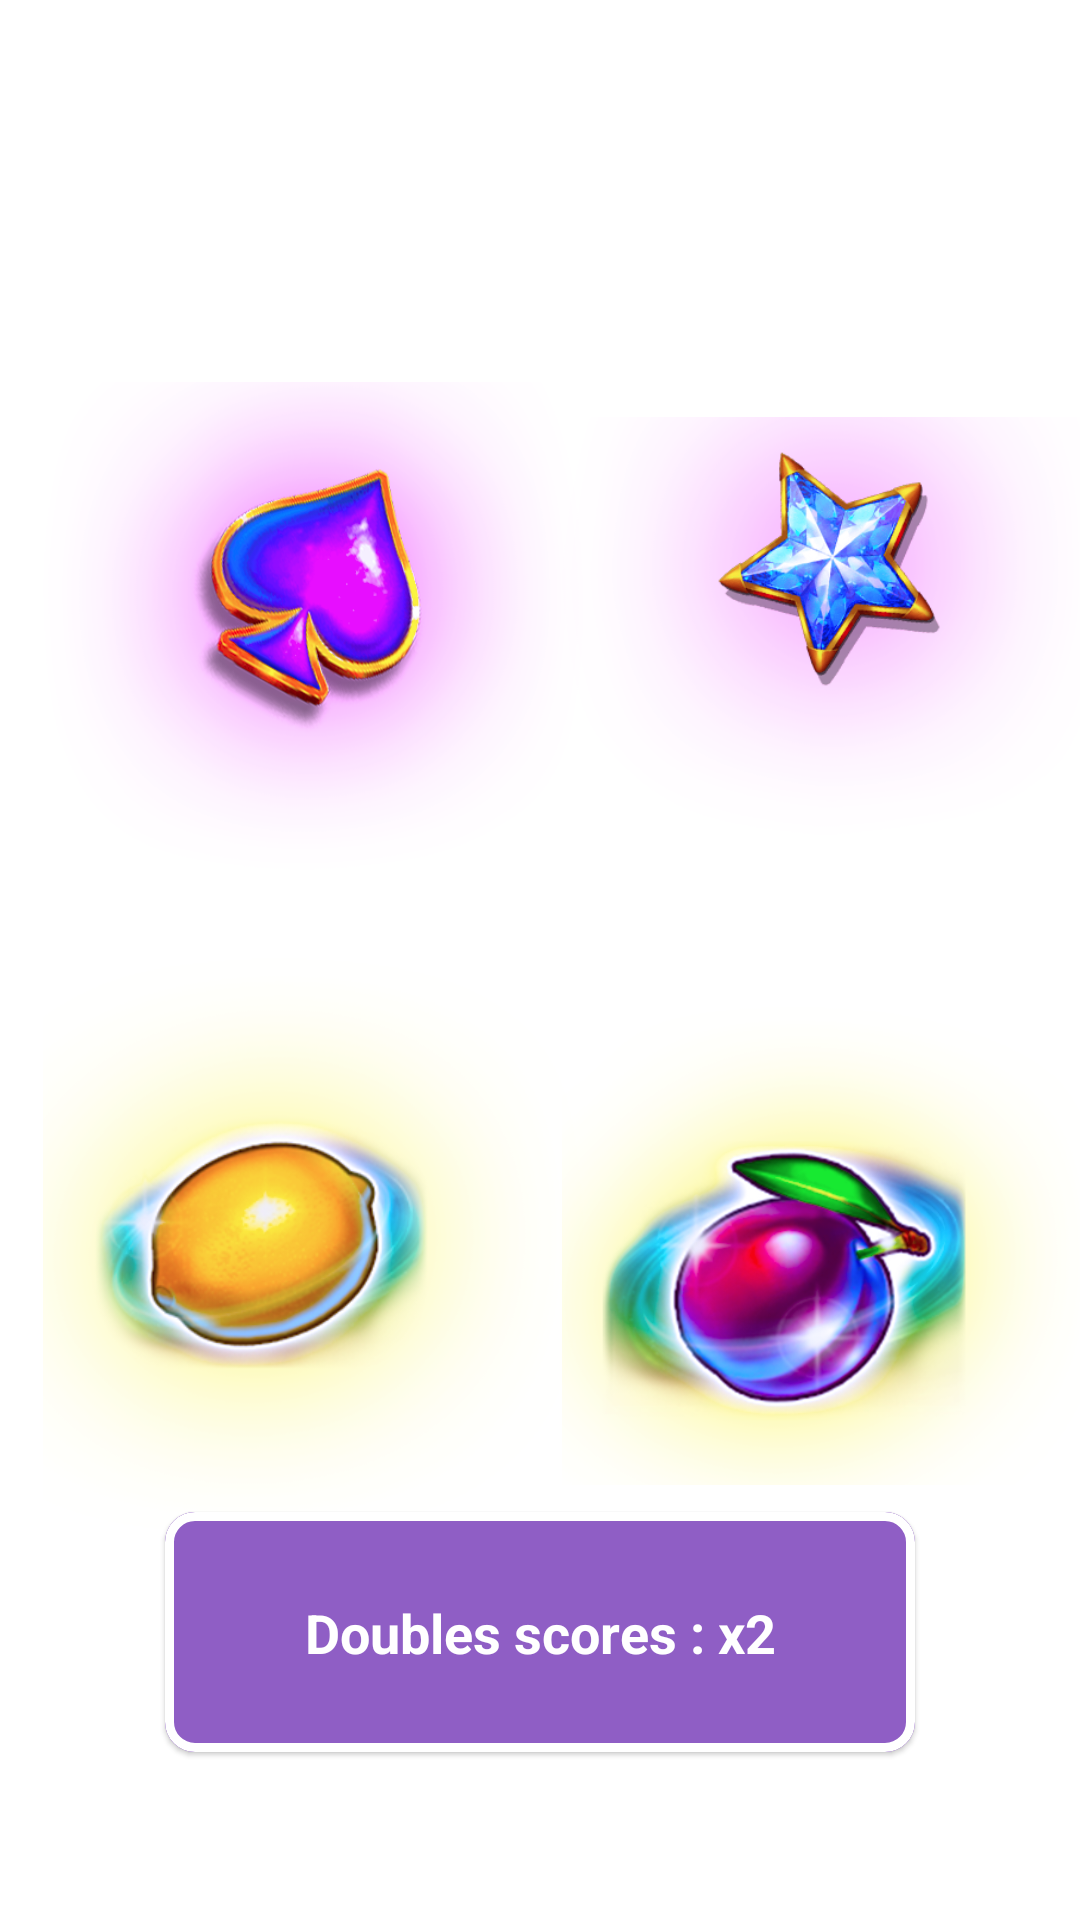

Reconstruct the res/layout file that produces this screen, plus the resources it refers to.
<!-- AndroidManifest.xml: application theme Theme.TimeOfAge -->
<!-- res/layout/activity_mkisusywud.xml -->
<?xml version="1.0" encoding="utf-8"?>
<androidx.constraintlayout.widget.ConstraintLayout xmlns:android="http://schemas.android.com/apk/res/android"
    xmlns:app="http://schemas.android.com/apk/res-auto"
    xmlns:tools="http://schemas.android.com/tools"
    android:layout_width="match_parent"
    android:layout_height="match_parent"
    android:background="@drawable/bg_tm_age"
    tools:context=".Mkisusywud">

    <TextView
        android:id="@+id/textView"
        android:layout_width="wrap_content"
        android:layout_height="wrap_content"
        android:text="Tap on all lucky items and get points"
        android:textColor="@color/white"
        android:textSize="20sp"
        android:textStyle="bold"
        app:layout_constraintBottom_toBottomOf="parent"
        app:layout_constraintEnd_toEndOf="parent"
        app:layout_constraintStart_toStartOf="parent"
        app:layout_constraintTop_toTopOf="parent"
        app:layout_constraintVertical_bias="0.060000002" />

    <ImageView
        android:id="@+id/firifd"
        android:layout_width="180dp"
        android:layout_height="200dp"
        app:layout_constraintBottom_toBottomOf="parent"
        app:layout_constraintEnd_toEndOf="parent"
        app:layout_constraintHorizontal_bias="0.08"
        app:layout_constraintStart_toStartOf="parent"
        app:layout_constraintTop_toBottomOf="@+id/textView"
        app:layout_constraintVertical_bias="0.120000005"
        app:srcCompat="@drawable/tm_age_1" />

    <ImageView
        android:id="@+id/coxkvjixc"
        android:layout_width="180dp"
        android:layout_height="200dp"
        app:layout_constraintBottom_toBottomOf="@+id/firifd"
        app:layout_constraintEnd_toEndOf="parent"
        app:layout_constraintStart_toEndOf="@+id/firifd"
        app:layout_constraintTop_toTopOf="@+id/firifd"
        app:srcCompat="@drawable/tm_age_2" />

    <ImageView
        android:id="@+id/wpodkfko"
        android:layout_width="180dp"
        android:layout_height="200dp"
        app:layout_constraintBottom_toBottomOf="parent"
        app:layout_constraintStart_toStartOf="@+id/firifd"
        app:layout_constraintTop_toBottomOf="@+id/firifd"
        app:layout_constraintVertical_bias="0.050000012"
        app:srcCompat="@drawable/tm_age_3" />

    <ImageView
        android:id="@+id/vobjiv"
        android:layout_width="180dp"
        android:layout_height="200dp"
        app:layout_constraintBottom_toBottomOf="@+id/wpodkfko"
        app:layout_constraintEnd_toEndOf="parent"
        app:layout_constraintStart_toEndOf="@+id/wpodkfko"
        app:layout_constraintTop_toTopOf="@+id/wpodkfko"
        app:srcCompat="@drawable/tm_age_6" />

    <com.google.android.material.card.MaterialCardView
        android:layout_width="250dp"
        app:cardCornerRadius="10dp"
        app:strokeWidth="3dp"
        android:layout_height="80dp"
        app:layout_constraintBottom_toBottomOf="parent"
        app:layout_constraintEnd_toEndOf="parent"
        app:layout_constraintStart_toStartOf="parent"
        app:layout_constraintTop_toTopOf="parent"
        app:layout_constraintVertical_bias="0.9" >

        <androidx.constraintlayout.widget.ConstraintLayout
            android:layout_width="match_parent"
            android:background="@color/clr_tm_age_b"
            android:layout_height="match_parent">

            <TextView
                android:id="@+id/tv_doubles"
                android:layout_width="wrap_content"
                android:layout_height="wrap_content"
                android:text="Doubles scores : x2"
                android:textSize="18sp"
                android:textStyle="bold"
                android:textColor="@color/white"
                app:layout_constraintBottom_toBottomOf="parent"
                app:layout_constraintEnd_toEndOf="parent"
                app:layout_constraintStart_toStartOf="parent"
                app:layout_constraintTop_toTopOf="parent" />
        </androidx.constraintlayout.widget.ConstraintLayout>
    </com.google.android.material.card.MaterialCardView>

    <TextView
        android:id="@+id/tv_name"
        android:layout_width="wrap_content"
        android:layout_height="wrap_content"
        android:text="TextView"
        android:textSize="18sp"
        android:textStyle="bold"
        android:textColor="@color/white"
        android:elevation="10dp"
        app:layout_constraintBottom_toBottomOf="parent"
        app:layout_constraintEnd_toEndOf="parent"
        app:layout_constraintStart_toStartOf="parent"
        app:layout_constraintTop_toBottomOf="@+id/textView"
        app:layout_constraintVertical_bias="0.060000002" />
</androidx.constraintlayout.widget.ConstraintLayout>
<!-- resources referenced by this layout -->
<resources>
  <color name="clr_tm_age_b">#8F5EC5</color>
  <color name="white">#FFFFFFFF</color>
  <!-- drawable tm_age_1: png bitmap (drawable, 102347 bytes) -->
  <!-- drawable tm_age_2: png bitmap (drawable, 65547 bytes) -->
  <!-- drawable tm_age_3: png bitmap (drawable, 83896 bytes) -->
  <!-- drawable tm_age_6: png bitmap (drawable, 143211 bytes) -->
  <style name="Theme.TimeOfAge" parent="Theme.MaterialComponents.DayNight.DarkActionBar">
          
          <item name="colorPrimary">@color/purple_500</item>
          <item name="colorPrimaryVariant">@color/purple_700</item>
          <item name="colorOnPrimary">@color/white</item>
          
          <item name="colorSecondary">@color/clr_tm_age</item>
          <item name="colorSecondaryVariant">@color/teal_700</item>
          <item name="android:windowFullscreen">true</item>
          <item name="windowActionBar">false</item>
          <item name="windowNoTitle">true</item>
          <item name="android:windowDisablePreview">true</item>
          <item name="colorOnSecondary">@color/black</item>
          
          <item name="android:statusBarColor">?attr/colorPrimaryVariant</item>
          
      </style>
  <color name="purple_500">#FF6200EE</color>
  <color name="purple_700">#FF3700B3</color>
  <color name="clr_tm_age">#B188DF</color>
  <color name="teal_700">#FF018786</color>
  <color name="black">#FF000000</color>
</resources>
